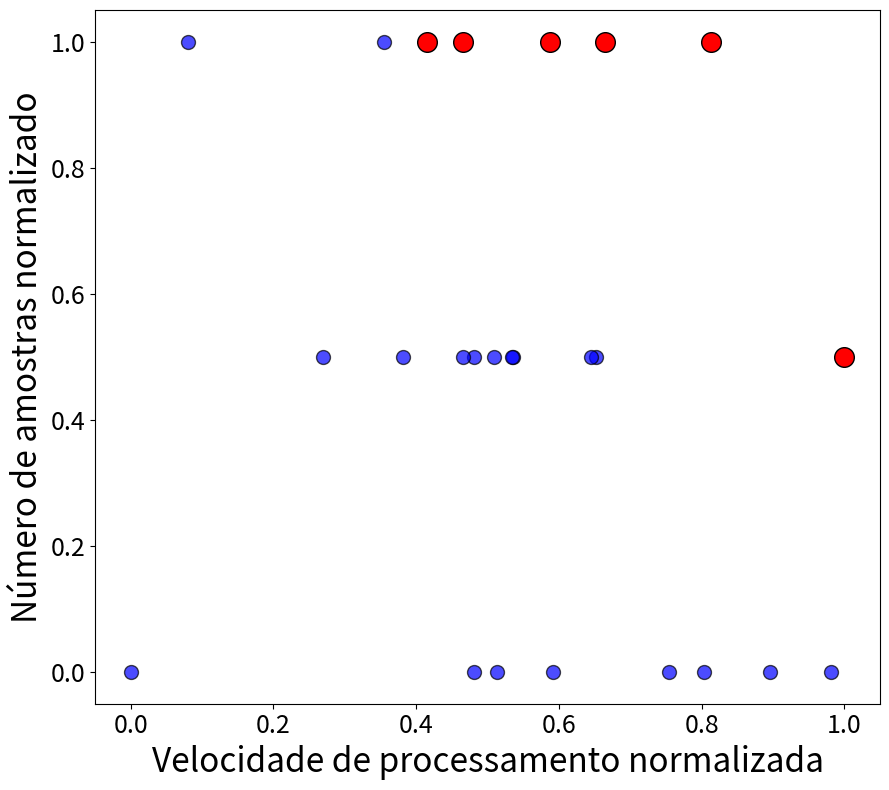
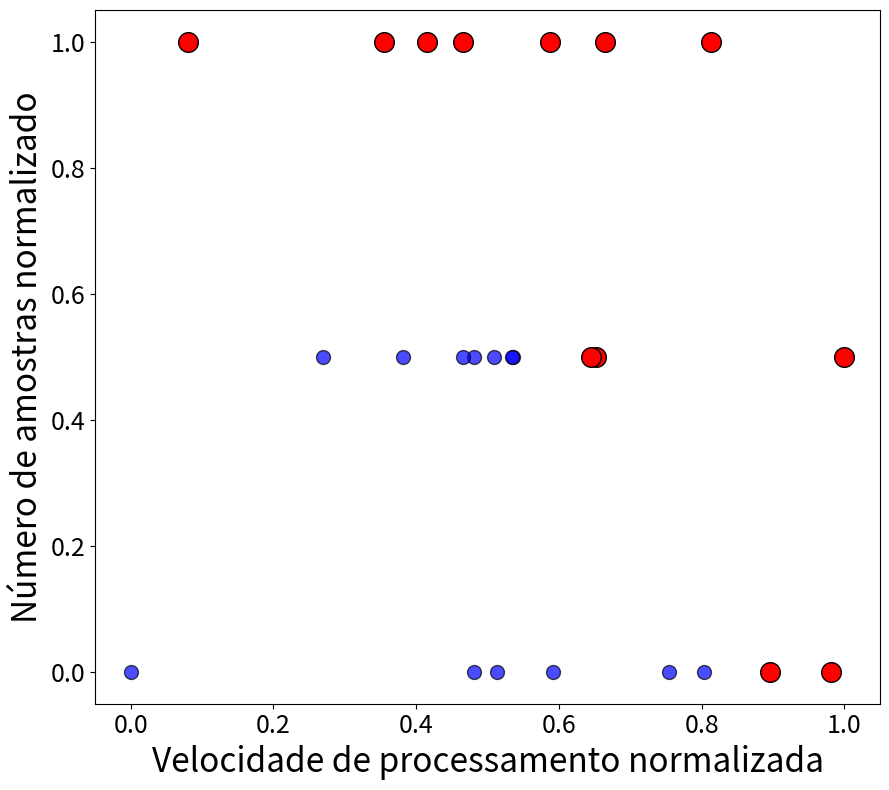
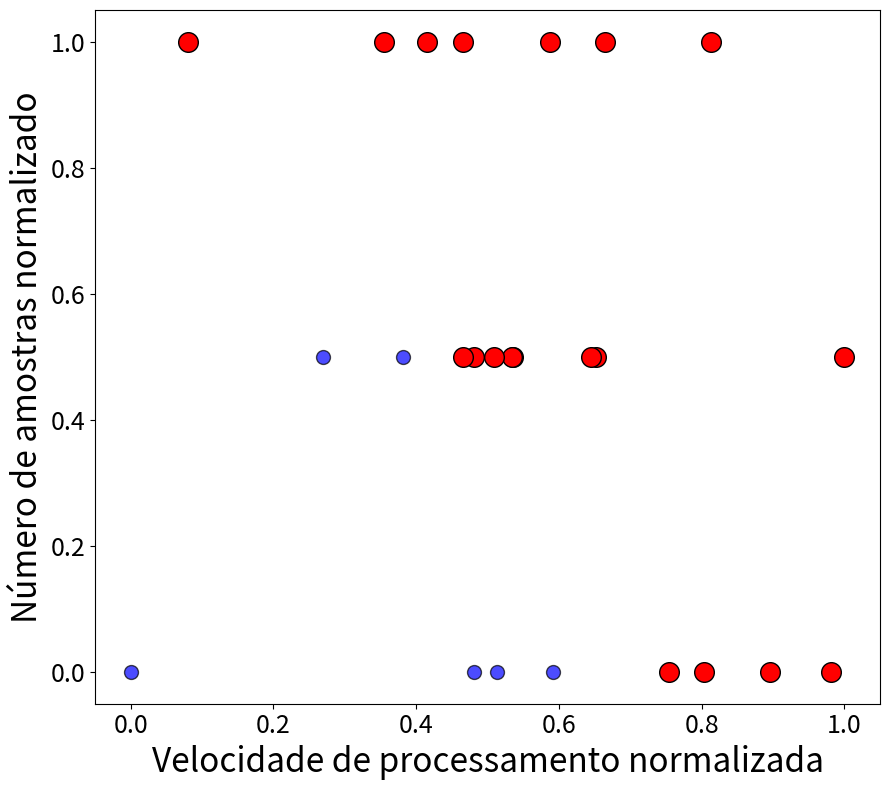
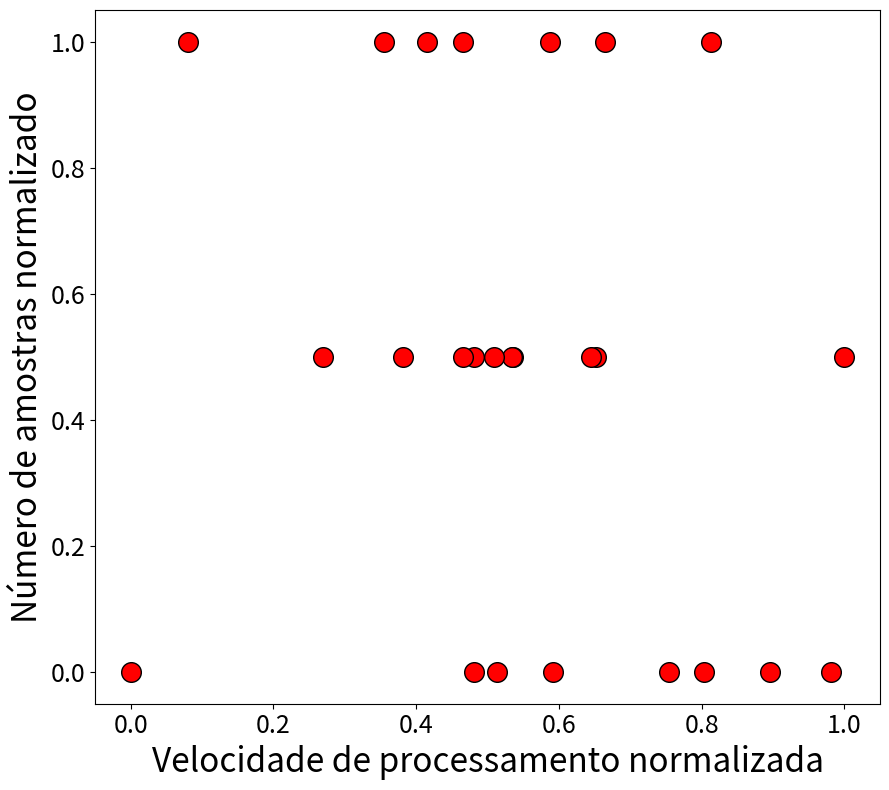

These figures' Python source, in order:
import random
from collections import Counter
import matplotlib.pyplot as plt
import math
CLIENTS_TO_INCLUDE=[6,12,19, 25]
plt.rc('xtick', labelsize=18)
plt.rc('ytick', labelsize=18)

#samples = {
#  '0': 5923,
#  '1': 6742,
#  '2': 5958,
#  '3': 6131,
#  '4': 5842,
#  '5': 5421,
#  '6': 5918,
#  '7': 6265,
#  '8': 5851,
#  '9': 5949,
#}
#
#
#
## Create a list of 25 clients initialized with '0'
#clients = []
#for i in range(1,26):
#  fake_index = (i - 1) % 5 + 1 
#  if (fake_index == 1):
#    client = {'index':i, 'num_samples':(samples['0']+samples['1'])//5, 'speed':20, 'final_num_samples':(samples['0']+samples['1'])//5} ### K: 25 clients.
#  if (fake_index == 2):
#    client = {'index':i, 'num_samples':(samples['2']+samples['3'])//5, 'speed':20, 'final_num_samples':(samples['2']+samples['3'])//5} ### K: 25 clients.
#  if (fake_index == 3):
#    client = {'index':i, 'num_samples':(samples['4']+samples['5'])//5, 'speed':20, 'final_num_samples':(samples['4']+samples['5'])//5} ### K: 25 clients.
#  if (fake_index == 4):
#    client = {'index':i, 'num_samples':(samples['6']+samples['7'])//5, 'speed':20, 'final_num_samples':(samples['6']+samples['7'])//5} ### K: 25 clients.
#  if (fake_index == 5):
#    client = {'index':i, 'num_samples':(samples['8']+samples['9'])//5, 'speed':20, 'final_num_samples':(samples['8']+samples['9'])//5} ### K: 25 clients.
#
#  ### randomly augment the dataset
#  multiplier = random.gauss(1.5, 0.25)  # Mean = 1.5, Standard deviation = 0.25
#  multiplier = max(1, min(2, multiplier))  # Ensure multiplier is between 1 and 2
#  client['num_samples'] = int(client['num_samples']*multiplier)
#  
#  clients.append(client)
#  
#for client in clients:
#  random_number = random.randint(0, 2)
#  if (random_number == 0):
#    client['speed'] = 60
#  if (random_number == 1):
#    client['speed'] = 40
#
#
## Extract num_samples values
#num_samples_values = [client['num_samples'] for client in clients]
## Find the minimum and maximum values of num_samples
#min_samples = min(num_samples_values)
#max_samples = max(num_samples_values)
## Normalize the num_samples values between 0 and 1
#for client in clients:
#  client['num_samples'] = (client['num_samples'] - min_samples) / (max_samples - min_samples)
#
## Extract speed values
#speed = [client['speed'] for client in clients]
## Find the minimum and maximum values of speed
#min_samples = min(speed)
#max_samples = max(speed)
## Normalize the speed values between 0 and 1
#for client in clients:
#  client['speed'] = (client['speed'] - min_samples) / (max_samples - min_samples)


clients =[
  {'index': 9, 'num_samples': 0.8132474701011959, 'speed': 1.0, 'final_num_samples': 2436},
  {'index': 7, 'num_samples': 0.6651333946642134, 'speed': 1.0, 'final_num_samples': 2417},
  {'index': 8, 'num_samples': 0.5873965041398344, 'speed': 1.0, 'final_num_samples': 2252},
  {'index': 11, 'num_samples': 1.0, 'speed': 0.5, 'final_num_samples': 2533},
  {'index': 16, 'num_samples': 0.46550137994480223, 'speed': 1.0, 'final_num_samples': 2533},
  {'index': 21, 'num_samples': 0.4153633854645814, 'speed': 1.0, 'final_num_samples': 2533},
  {'index': 18, 'num_samples': 0.35510579576816925, 'speed': 1.0, 'final_num_samples': 2252},
  {'index': 3, 'num_samples': 0.08003679852805888, 'speed': 1.0, 'final_num_samples': 2252},
  {'index': 4, 'num_samples': 0.9806807727690893, 'speed': 0.0, 'final_num_samples': 2436},
  {'index': 1, 'num_samples': 0.8955841766329347, 'speed': 0.0, 'final_num_samples': 2533},
  {'index': 23, 'num_samples': 0.6522539098436062, 'speed': 0.5, 'final_num_samples': 2252},
  {'index': 14, 'num_samples': 0.6453541858325667, 'speed': 0.5, 'final_num_samples': 2436},
  {'index': 6, 'num_samples': 0.8026678932842686, 'speed': 0.0, 'final_num_samples': 2533},
  {'index': 17, 'num_samples': 0.7543698252069917, 'speed': 0.0, 'final_num_samples': 2417},
  {'index': 2, 'num_samples': 0.5358785648574057, 'speed': 0.5, 'final_num_samples': 2417},
  {'index': 25, 'num_samples': 0.5349586016559338, 'speed': 0.5, 'final_num_samples': 2360},
  {'index': 5, 'num_samples': 0.5087396504139834, 'speed': 0.5, 'final_num_samples': 2360},
  {'index': 12, 'num_samples': 0.4806807727690892, 'speed': 0.5, 'final_num_samples': 2417},
  {'index': 22, 'num_samples': 0.4659613615455382, 'speed': 0.5, 'final_num_samples': 2417},
  {'index': 10, 'num_samples': 0.3813247470101196, 'speed': 0.5, 'final_num_samples': 2360},
  {'index': 19, 'num_samples': 0.5910763569457221, 'speed': 0.0, 'final_num_samples': 2436},
  {'index': 20, 'num_samples': 0.26954921803127874, 'speed': 0.5, 'final_num_samples': 2360},
  {'index': 15, 'num_samples': 0.5133394664213431, 'speed': 0.0, 'final_num_samples': 2360},
  {'index': 24, 'num_samples': 0.4816007359705612, 'speed': 0.0, 'final_num_samples': 2436},
  {'index': 13, 'num_samples': 0.0, 'speed': 0.0, 'final_num_samples': 2252}
]

for client in clients:
  client['final_num_samples'] = client ['final_num_samples']*(client['num_samples']+1)

# Extracting num_samples and speed values
num_samples = [client['num_samples'] for client in clients]
speed = [client['speed'] for client in clients]


# Extracting num_samples and speed values
num_samples = [client['num_samples'] for client in clients]
speed = [client['speed'] for client in clients]

# Calculate Euclidean distance from each point to the origin (0, 0)
distances = [math.sqrt(x ** 2 + y ** 2) for x, y in zip(num_samples, speed)]



for oregon in CLIENTS_TO_INCLUDE:
  # Get the indices of the 5 furthest points from the origin
  furthest_indices = sorted(range(len(distances)), key=lambda i: distances[i], reverse=True)[:oregon]

  # Create the scatter plot
  plt.figure(figsize=(9, 8))
  for i, (x, y) in enumerate(zip(num_samples, speed)):
      if i in furthest_indices:
          plt.scatter(x, y, color='red', s=200, edgecolors='black')  # Highlight furthest points
      else:
          plt.scatter(x, y, color='blue', s=100, alpha=0.7, edgecolors='black')  # Other points


  # Adding labels and title
  plt.xlabel('Velocidade de processamento normalizada', fontsize=24)
  plt.ylabel('Número de amostras normalizado', fontsize=24)
  #plt.title('Scatter Plot of num_samples vs speed')

  #plt.grid(True)
  plt.tight_layout()
  #plt.show()
  #import sys
  #sys.exit()
  filename = 'random_clients_with_'+str(oregon)+'_furthests.pdf'
  plt.savefig(filename)
  print('saved')


# Sort the clients based on the distances
sorted_clients = [client for _, client in sorted(zip(distances, clients), key=lambda x: x[0], reverse=True)]

# Print the sorted list of clients
for client in sorted_clients:
  print(client)
